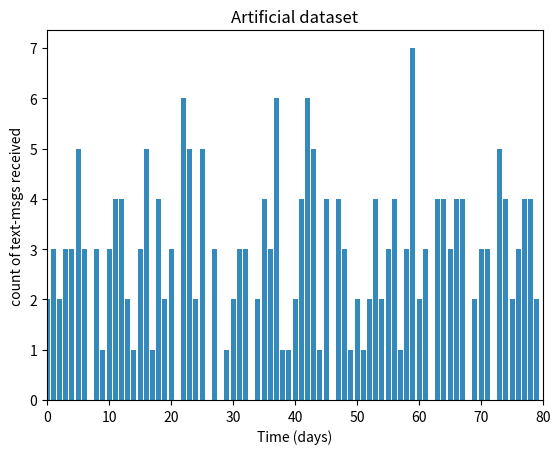

Generate this figure with matplotlib:
import numpy as np
import scipy.stats as stats
from matplotlib import pyplot as plt

alpha = 1. / 20.
lambda_ = np.random.exponential(scale=1/alpha)
print(lambda_)

data = np.r_[stats.poisson.rvs(mu=lambda_, size=80)]

np.savetxt("txtdata_sim.csv", data)

plt.bar(np.arange(80), data, color="#348ABD")
plt.xlabel("Time (days)")
plt.ylabel("count of text-msgs received")
plt.title("Artificial dataset")
plt.xlim(0, 80)

plt.show()
